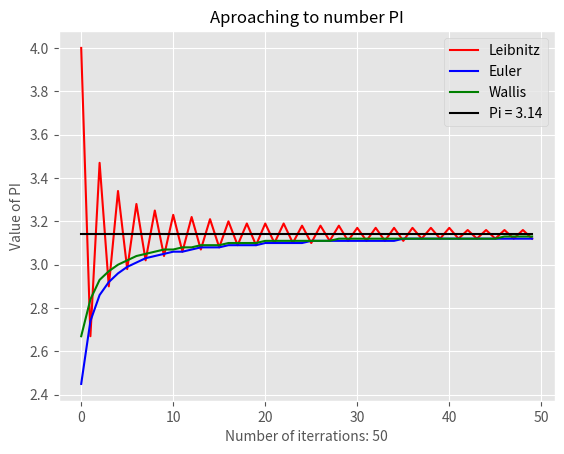

Recreate this plot in Python.
import matplotlib.pyplot as plt


def leibnitz(n):
    L = []
    X = []
    Z = []
    s = 0
    for i in range(1, n + 1):
        s = s + 1.0 * (-1) ** (i + 1) * 4 / (2 * i - 1)
        X.append(i)
        L.append(round(s, 2))
        Z.append(3.14)
    return X, L, Z


def euler(n):
    E = []
    total = 0
    part = 0
    pi = 0
    for i in range(1, n + 1):
        part = 1.0 / (i * i)
        total += part
        pi = total * 6
        pi = pi ** (0.5)
        E.append(round(pi, 2))
    return E


def wallis(n):
    W = []
    pi = 1.0
    for i in range(1, n + 1):
        pi *= (2.0 * i) / (2.0 * i - 1) * (2.0 * i) / (2.0 * i + 1)
        W.append(round(pi * 2, 2))
    return W


rep = 50
X, L, Z = leibnitz(rep)
E = euler(rep)
W = wallis(rep)

plt.style.use("ggplot")
fig, ax = plt.subplots()
ax.plot(L, c="red", label="Leibnitz")
ax.plot(E, c="blue", label="Euler")
ax.plot(W, c="green", label="Wallis")
ax.plot(Z, c="black", label="Pi = 3.14")

ax.set_title("Aproaching to number PI", fontsize=12)
ax.set_xlabel("Number of iterrations: " + str(rep), fontsize=10)
ax.set_ylabel("Value of PI", fontsize=10)
plt.legend(bbox_to_anchor=(1, 1), ncol=1)
plt.show()
